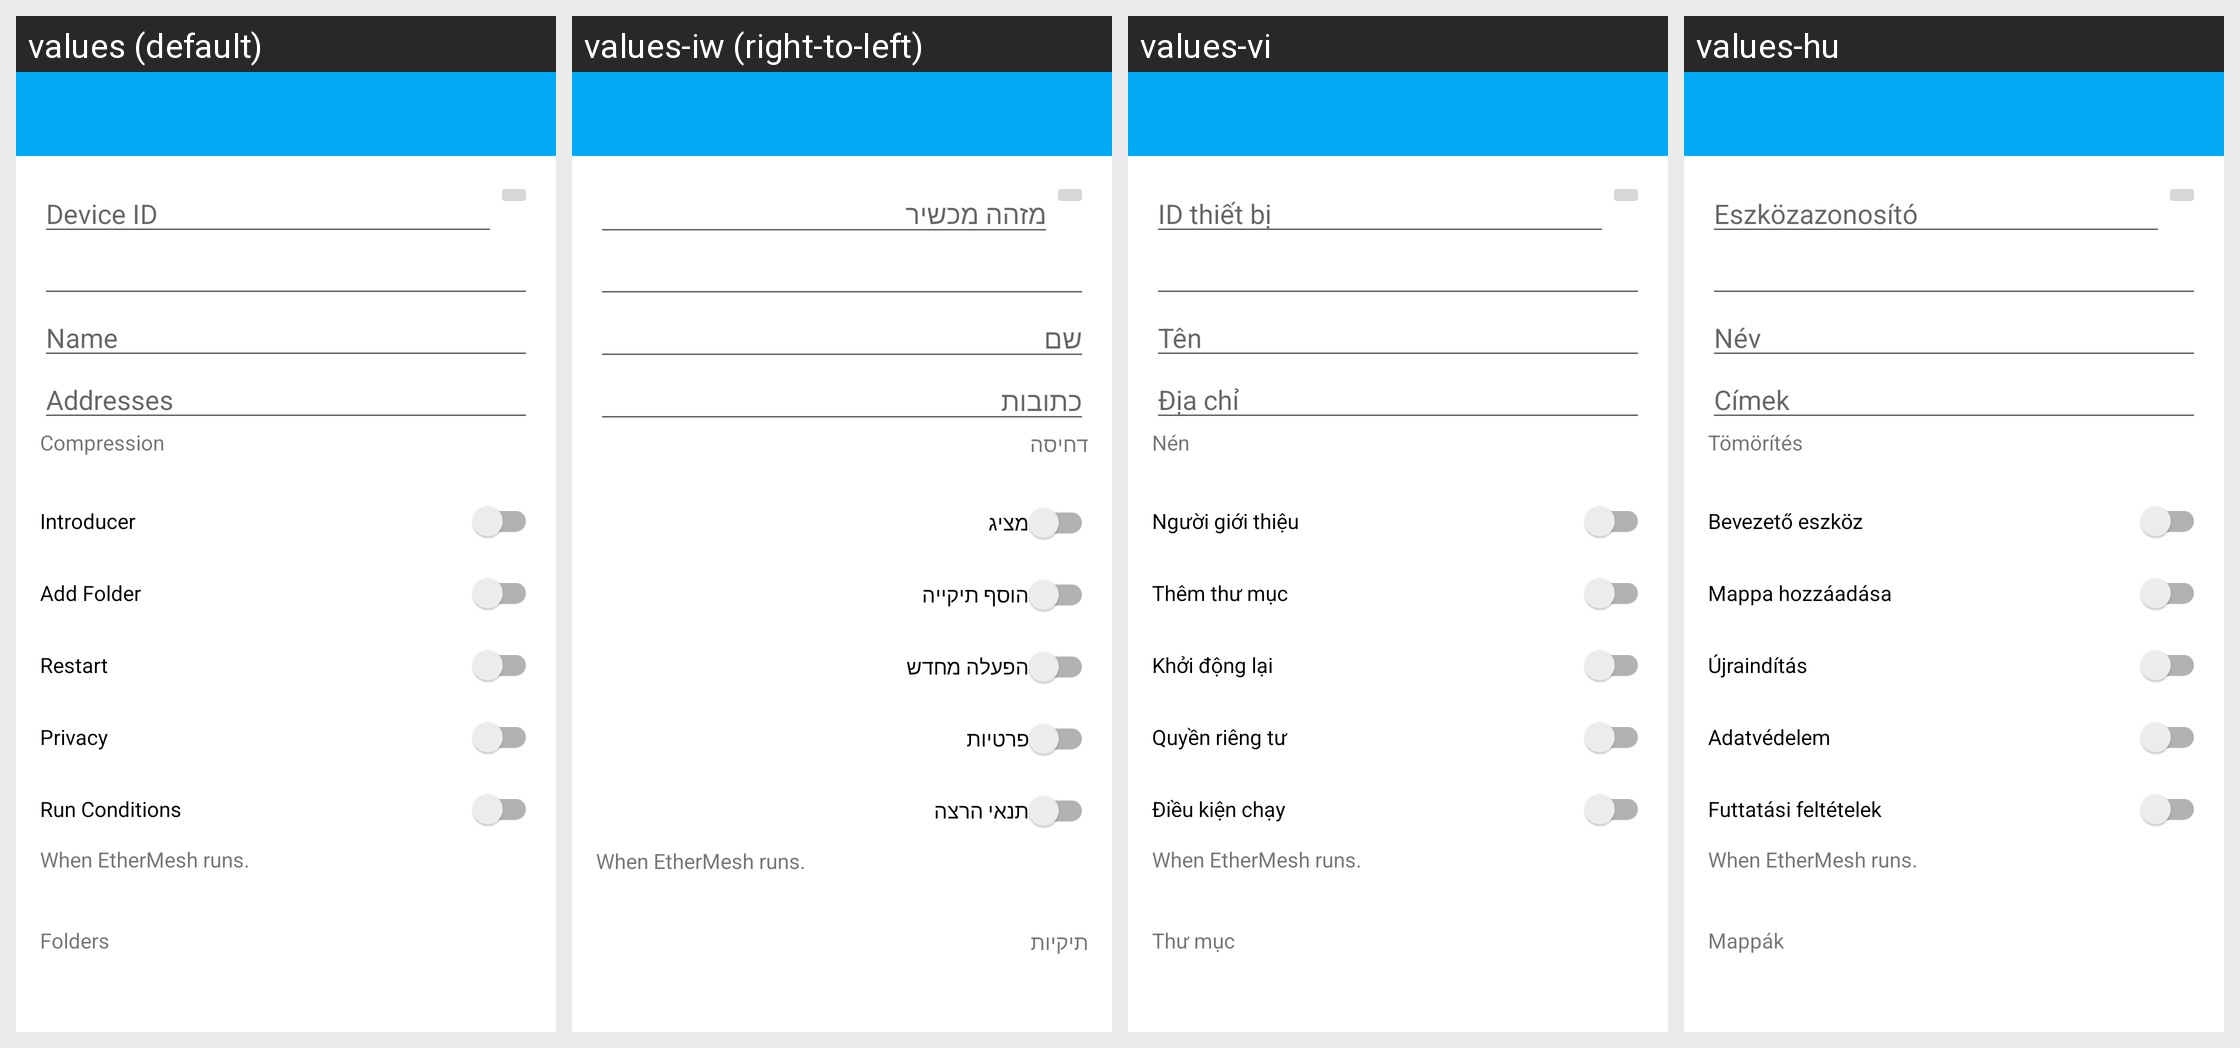

For this localized Android screen grid, give each drawn string resource with its value in every locale shown.
Android screen res/layout/activity_device.xml rendered under 4 locales, left to right: values (default), values-iw (right-to-left), values-vi, values-hu. Device: Nexus 5 (rendered at 1080×1920; each locale shown at half size, 540×960, under a caption strip naming it); theme ApplicationTheme.
Other locales in the repository, not shown: values-ar, values-az, values-be, values-bg, values-ca, values-ckb, values-cs, values-da, values-de, values-el, values-es, values-et, values-fi, values-fr, values-gl, values-in, values-it, values-ja, values-ko, values-nb, values-nl, values-pl, values-pt, values-ro, values-ru, values-sk, values-sl, values-sr, values-sv, values-tr, values-zh-rCN, values-zh-rTW.
Strings drawn on this screen, with the default value and each locale's value (text and hints the layout hard-codes, and strings that could not be matched under every locale, appear in the picture but are not listed):

device_id
  values: Device ID
  values-iw: מזהה מכשיר
  values-vi: ID thiết bị
  values-hu: Eszközazonosító

name
  values: Name
  values-iw: שם
  values-vi: Tên
  values-hu: Név

addresses
  values: Addresses
  values-iw: כתובות
  values-vi: Địa chỉ
  values-hu: Címek

compression
  values: Compression
  values-iw: דחיסה
  values-vi: Nén
  values-hu: Tömörítés

introducer
  values: Introducer
  values-iw: מציג
  values-vi: Người giới thiệu
  values-hu: Bevezető eszköz

add_folder
  values: Add Folder
  values-iw: הוסף תיקייה
  values-vi: Thêm thư mục
  values-hu: Mappa hozzáadása

restart
  values: Restart
  values-iw: הפעלה מחדש
  values-vi: Khởi động lại
  values-hu: Újraindítás

privacy_title
  values: Privacy
  values-iw: פרטיות
  values-vi: Quyền riêng tư
  values-hu: Adatvédelem

run_conditions_title
  values: Run Conditions
  values-iw: תנאי הרצה
  values-vi: Điều kiện chạy
  values-hu: Futtatási feltételek

run_conditions_summary
  values: When EtherMesh runs.
  values-iw: When EtherMesh runs.  [not translated; the default value is used]
  values-vi: When EtherMesh runs.  [not translated; the default value is used]
  values-hu: When EtherMesh runs.  [not translated; the default value is used]

folders_fragment_title
  values: Folders
  values-iw: תיקיות
  values-vi: Thư mục
  values-hu: Mappák
